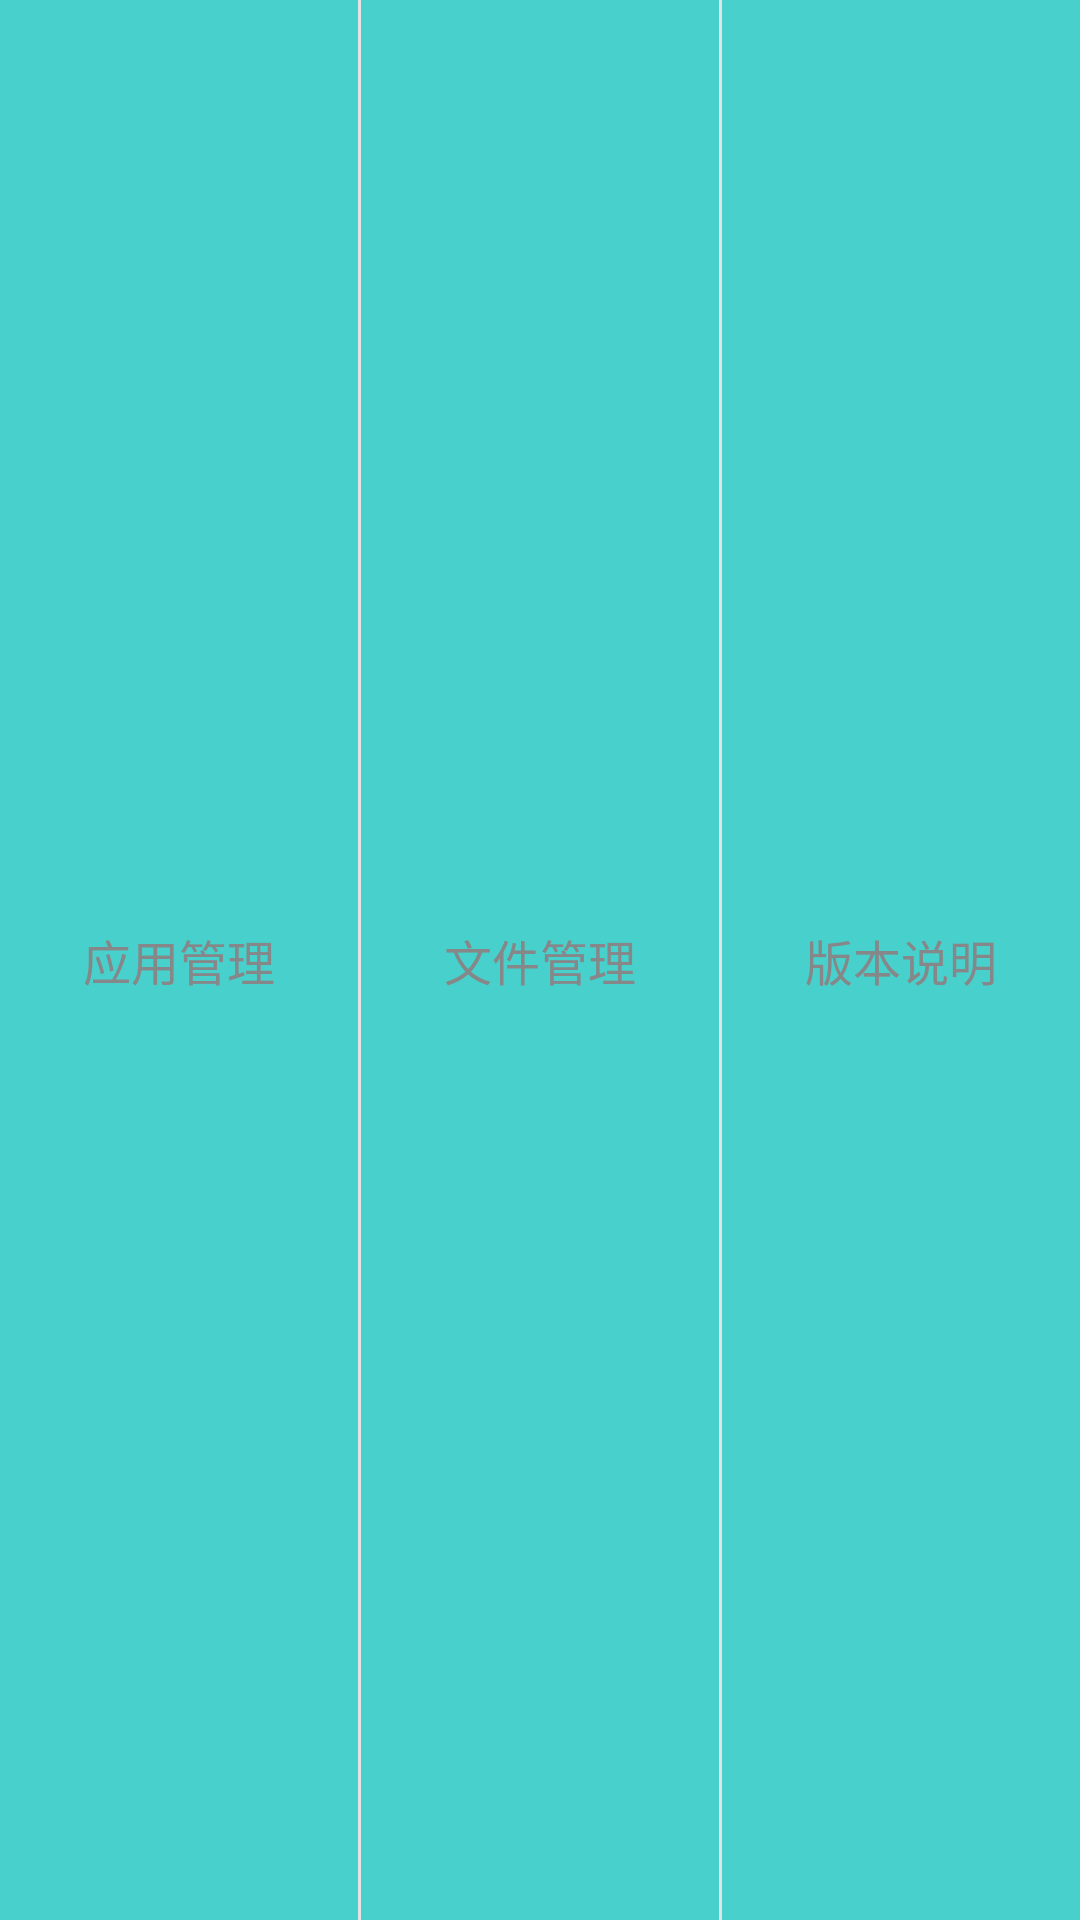

Write the Android layout XML for this screen, with the resource values it uses.
<!-- AndroidManifest.xml: application theme AppTheme -->
<!-- res/layout/bottom_all.xml -->
<?xml version="1.0" encoding="utf-8"?>
<LinearLayout xmlns:android="http://schemas.android.com/apk/res/android"
    android:layout_width="match_parent"
    android:layout_height="40dp"
    android:orientation="horizontal"
    android:background="@color/mediumturquoise"
    >



    
    <LinearLayout
        android:id="@+id/ll_app"
        android:layout_width="0dp"
        android:layout_height="match_parent"
        android:layout_weight="1"
        android:orientation="vertical"
        android:gravity="center">

       

        <TextView
            android:id="@+id/txv_app"
            android:text="应用管理"
            android:textColor="@color/deep_grey"
            android:textSize="16sp"
            android:layout_width="wrap_content"
            android:layout_height="wrap_content" />


        </LinearLayout>

    <View
        android:background="@color/grey2"
        android:layout_width="1dp"
        android:layout_height="match_parent"></View>

    
    <LinearLayout
        android:id="@+id/ll_file"
        android:layout_width="0dp"
        android:layout_height="match_parent"
        android:layout_weight="1"
        android:orientation="vertical"
        android:gravity="center">

        

        <TextView
            android:id="@+id/txv_file"
            android:textColor="@color/deep_grey"
            android:text="文件管理"
            android:textSize="16sp"
            android:layout_width="wrap_content"
            android:layout_height="wrap_content" />

    </LinearLayout>

    <View
        android:background="@color/grey2"
        android:layout_width="1dp"
        android:layout_height="match_parent"></View>

    
    <LinearLayout
        android:id="@+id/ll_option"
        android:layout_width="0dp"
        android:layout_height="match_parent"
        android:layout_weight="1"
        android:orientation="vertical"
        android:gravity="center">

       
        <TextView
            android:id="@+id/txv_option"
            android:textColor="@color/deep_grey"
            android:text="版本说明"
            android:textSize="16sp"
            android:layout_width="wrap_content"
            android:layout_height="wrap_content" />

    </LinearLayout>

</LinearLayout>
<!-- resources referenced by this layout -->
<resources>
  <color name="deep_grey">#868789</color>
  <color name="grey2">#e4e4e4</color>
  <color name="mediumturquoise">#48d1cc</color>
  <style name="AppTheme" parent="android:Theme.Holo.Light.NoActionBar">
          
          <item name="android:windowAnimationStyle">@style/fade</item>
      </style>
  <style name="fade" parent="@android:style/Animation.Activity">
          <item name="android:activityOpenEnterAnimation">@anim/trans_left_in</item>
          <item name="android:activityOpenExitAnimation">@anim/trans_left_out</item>
          <item name="android:activityCloseEnterAnimation">@anim/trans_right_in</item>
          <item name="android:activityCloseExitAnimation">@anim/trans_right_out</item>
      </style>
</resources>
